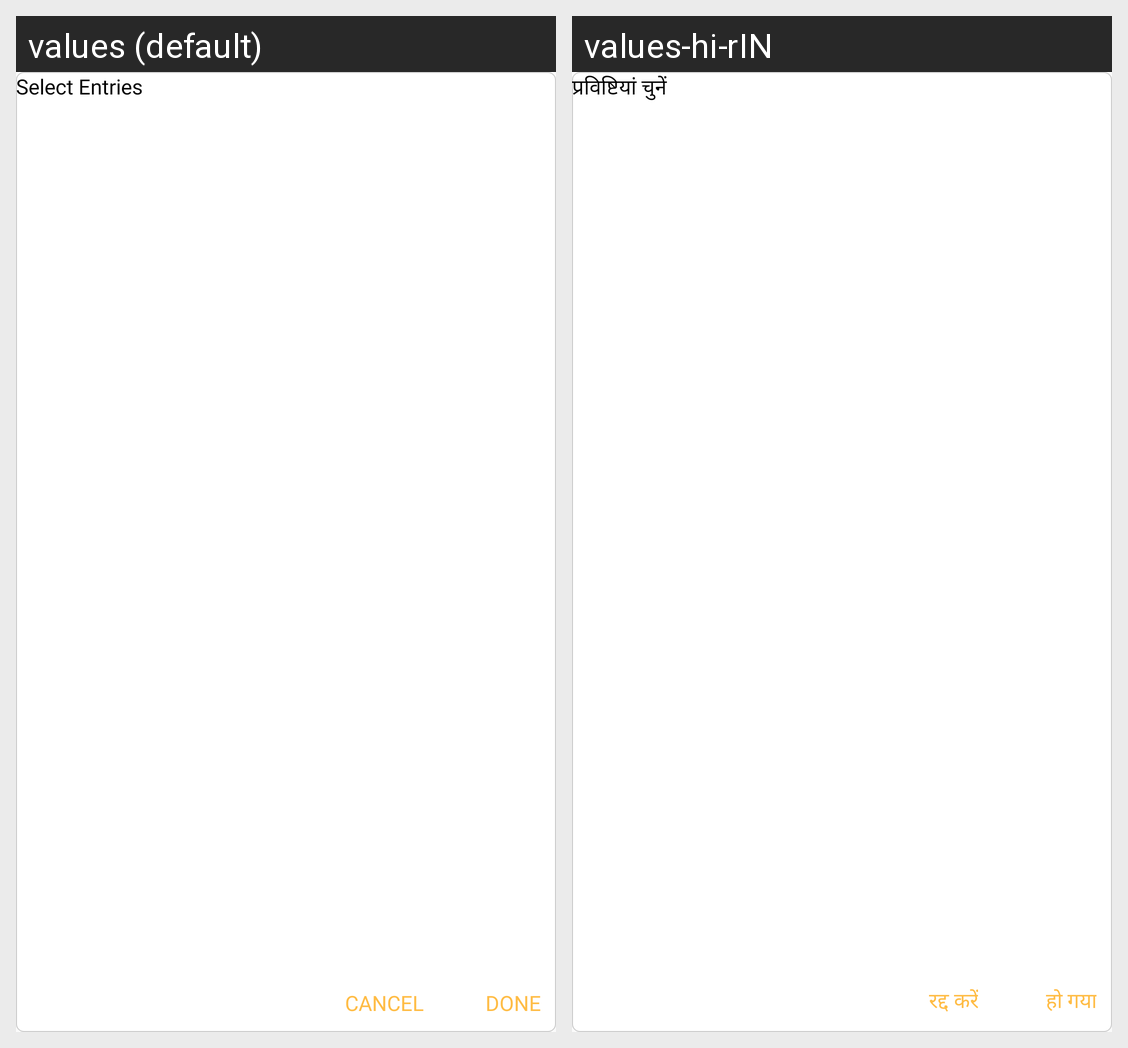

For this localized Android screen grid, give each drawn string resource with its value in every locale shown.
Android screen res/layout/custom_multi_select.xml rendered under 2 locales, left to right: values (default), values-hi-rIN. Device: Nexus 5 (rendered at 1080×1920; each locale shown at half size, 540×960, under a caption strip naming it); theme Theme.CallMangement.
Strings drawn on this screen, with the default value and each locale's value (text and hints the layout hard-codes, and strings that could not be matched under every locale, appear in the picture but are not listed):

select_entry
  values: Select Entries
  values-hi-rIN: प्रविष्टियां चुनें

dialog_cancel_text
  values: CANCEL
  values-hi-rIN: रद्द करें

dialog_done_text
  values: DONE
  values-hi-rIN: हो गया
